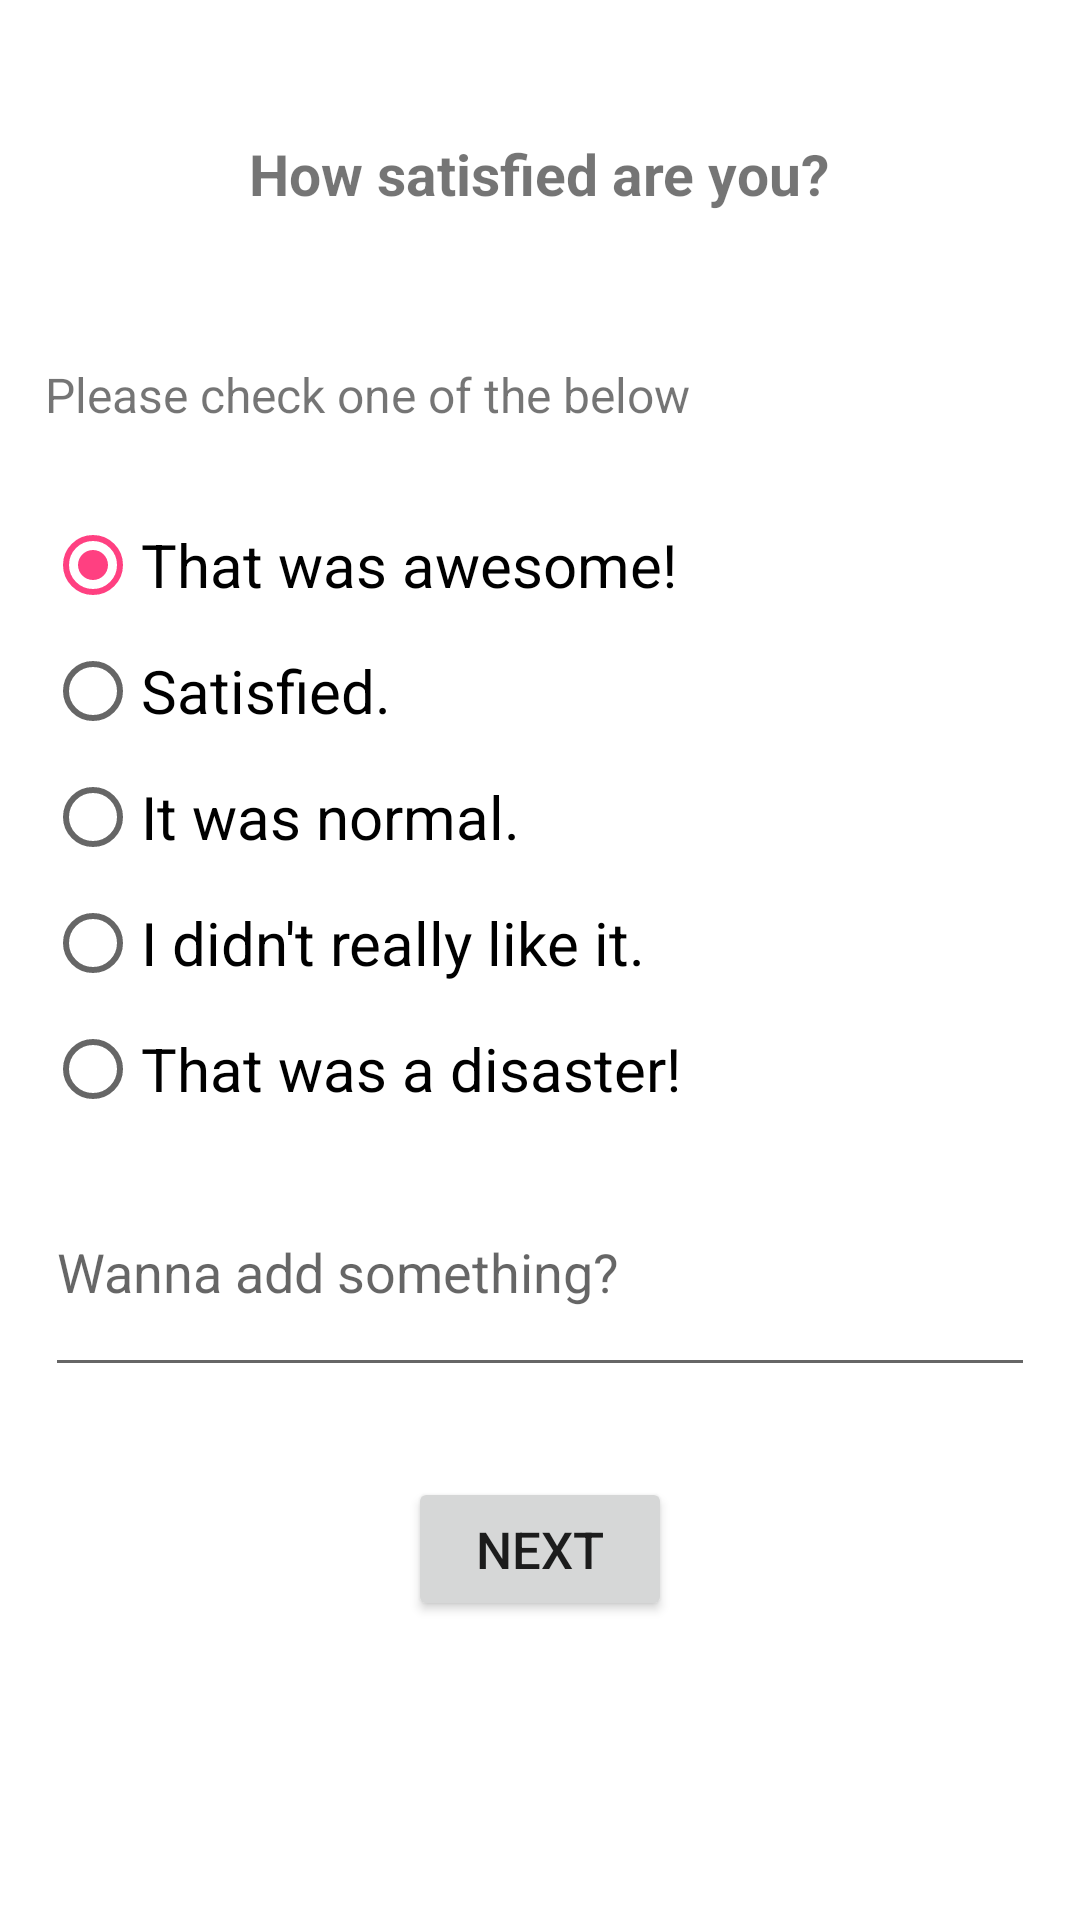

Layout XML and referenced resources for this Android screen:
<!-- AndroidManifest.xml: application theme AppTheme -->
<!-- res/layout/activity_rating.xml -->
<?xml version="1.0" encoding="utf-8"?>
<LinearLayout
	xmlns:android="http://schemas.android.com/apk/res/android"
	xmlns:tools="http://schemas.android.com/tools"
	android:layout_width="match_parent"
	android:layout_height="match_parent"
	android:padding="15dp"
	android:background="@color/white"
	android:orientation="vertical"
	tools:context=".activities.impls.onboarding.RatingActivity">

	<TextView
		android:layout_width="wrap_content"
		android:layout_height="wrap_content"
		android:layout_marginTop="30dp"
		android:layout_marginBottom="50dp"
		android:layout_gravity="center_horizontal"
		android:gravity="center"
		android:textStyle="bold"
		android:textSize="19sp"
		android:text="@string/activity_rating_title"/>

	<TextView
		android:layout_width="wrap_content"
		android:layout_height="wrap_content"
		android:layout_marginBottom="10dp"
		android:textSize="16sp"
		android:text="@string/activity_rating_subtitle"/>

	<RadioGroup
		android:id="@+id/satisfactionRadioGroup"
		android:layout_width="match_parent"
		android:layout_height="wrap_content"
		android:layout_marginTop="20dp"
		android:orientation="vertical"
		android:checkedButton="@+id/option5">

		<RadioButton
			android:id="@+id/option5"
			android:layout_width="wrap_content"
			android:layout_height="wrap_content"
			android:textSize="20sp"
			android:text="@string/activity_rating_options_5"
			android:tag="5"/>

		<RadioButton
			android:id="@+id/option4"
			android:layout_width="wrap_content"
			android:layout_height="wrap_content"
			android:layout_marginTop="10dp"
			android:textSize="20sp"
			android:text="@string/activity_rating_options_4"
			android:tag="4"/>

		<RadioButton
			android:id="@+id/option3"
			android:layout_width="wrap_content"
			android:layout_height="wrap_content"
			android:layout_marginTop="10dp"
			android:textSize="20sp"
			android:text="@string/activity_rating_options_3"
			android:tag="3"/>

		<RadioButton
			android:id="@+id/option2"
			android:layout_width="wrap_content"
			android:layout_height="wrap_content"
			android:layout_marginTop="10dp"
			android:textSize="20sp"
			android:text="@string/activity_rating_options_2"
			android:tag="2"/>

		<RadioButton
			android:id="@+id/option1"
			android:layout_width="wrap_content"
			android:layout_height="wrap_content"
			android:layout_marginTop="10dp"
			android:textSize="20sp"
			android:text="@string/activity_rating_options_1"
			android:tag="1"/>

	</RadioGroup>

	<EditText
		android:id="@+id/commentEditText"
		android:layout_width="match_parent"
		android:layout_height="80dp"
		android:layout_marginTop="10dp"
		android:gravity="center_vertical"
		android:maxLines="5"
		android:hint="@string/activity_rating_message"/>

	<Button
		android:id="@+id/nextButton"
		android:layout_width="wrap_content"
		android:layout_height="wrap_content"
		android:layout_gravity="center_horizontal"
		android:layout_marginTop="30dp"
		android:textSize="17sp"
		android:text="@string/navigation_next"/>

</LinearLayout>
<!-- resources referenced by this layout -->
<resources>
  <color name="white">#FFFFFF</color>
  <string name="activity_rating_message">Wanna add something?</string>
  <string name="activity_rating_options_1">That was a disaster!</string>
  <string name="activity_rating_options_2">I didn\'t really like it.</string>
  <string name="activity_rating_options_3">It was normal.</string>
  <string name="activity_rating_options_4">Satisfied.</string>
  <string name="activity_rating_options_5">That was awesome!</string>
  <string name="activity_rating_subtitle">Please check one of the below</string>
  <string name="activity_rating_title">How satisfied are you?</string>
  <string name="navigation_next">Next</string>
  <style name="AppTheme" parent="Theme.AppCompat.Light.DarkActionBar">
  		
  		<item name="colorPrimary">@color/colorPrimary</item>
  		<item name="colorPrimaryDark">@color/colorPrimaryDark</item>
  		<item name="colorAccent">@color/colorAccent</item>
  	</style>
  <color name="colorPrimary">#3F51B5</color>
  <color name="colorPrimaryDark">#303F9F</color>
  <color name="colorAccent">#FF4081</color>
</resources>
